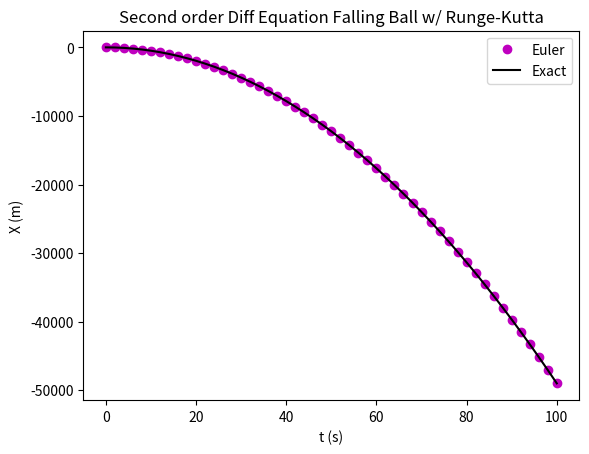

Here is the Python script that generated this plot:

# Second order Differential Equation Falling Ball
# using Runge - Kutta

import numpy as np
import matplotlib.pyplot as plt

# set parameters
g = 9.8
X0 = 0.
V0 = 0.
dt = 2.
tfinal = 100.

# initialize arrays
t = np.arange(0.,tfinal+dt,dt)
npoints = len(t)
X = np.zeros(npoints)
V = np.zeros(npoints)
XExact = X0 + V0*t - 0.5*g*t**2

# Second Order Runge Kutta Solution
X[0] = X0
V[0] = V0
for i in range(npoints-1):
    # compute midpoint velocity
    Vmid = V[i] - 0.5*g*dt
    # use midpoint velocity to advance position
    X[i+1] = X[i] + Vmid*dt
    V[i+1] = V[i] - g*dt

# plot the results
#plt.ion()
plt.plot(t,X,'mo',label='Euler')
plt.plot(t,XExact,'k',label='Exact')
plt.xlabel('t (s)')
plt.ylabel('X (m)')
plt.title('Second order Diff Equation Falling Ball w/ Runge-Kutta')
plt.legend()
plt.show()